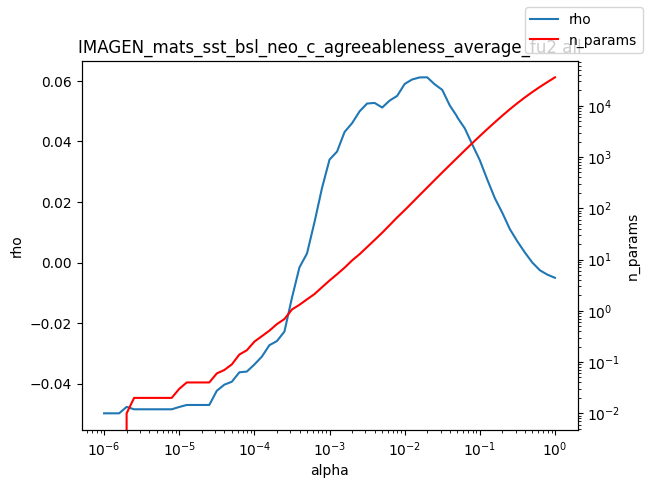

The file beside this chart, header and first rows:
alpha, rho, n_params
1e-06, -0.04979, 0.0
1.2589254117941661e-06, -0.04979, 0.0
1.584893192461111e-06, -0.04979, 0.0
1.9952623149688787e-06, -0.04767, 0.01
2.511886431509577e-06, -0.04846, 0.02
3.162277660168379e-06, -0.04846, 0.02
3.981071705534969e-06, -0.04846, 0.02
5.011872336272715e-06, -0.04846, 0.02
6.30957344480193e-06, -0.04846, 0.02
7.943282347242805e-06, -0.04846, 0.02
1e-05, -0.0477, 0.03
1.2589254117941661e-05, -0.04704, 0.04
1.5848931924611107e-05, -0.04704, 0.04
1.9952623149688786e-05, -0.04704, 0.04
2.511886431509577e-05, -0.04704, 0.04
3.1622776601683795e-05, -0.04235, 0.06
3.9810717055349695e-05, -0.04033, 0.07
5.011872336272725e-05, -0.03936, 0.09
6.309573444801929e-05, -0.03625, 0.14
7.943282347242806e-05, -0.036, 0.17
0.0001, -0.03368, 0.25
0.0001259, -0.03105, 0.32
0.0001585, -0.02729, 0.41
0.0001995, -0.02594, 0.55
0.0002512, -0.02278, 0.69
0.0003162, -0.01163, 1.06
0.0003981, -0.001573, 1.31
0.0005012, 0.00299, 1.67
0.000631, 0.01335, 2.12
0.0007943, 0.02463, 2.88
0.001, 0.03401, 3.89
0.001259, 0.03665, 5.16
0.001585, 0.04312, 6.92
0.001995, 0.04604, 9.59
0.002512, 0.04995, 12.72
0.003162, 0.05253, 17.48
0.003981, 0.05272, 24.05
0.005, 0.05123, 33.13
0.005012, 0.05119, 33.22
0.00631, 0.0535, 46.87
0.007943, 0.05505, 66.29
0.01, 0.059, 91.65
0.01259, 0.06048, 128.6
0.01585, 0.06115, 181.1
0.01995, 0.06118, 253.8
0.02512, 0.05886, 356.4
0.03162, 0.05703, 498.9
0.03981, 0.05189, 694.6
0.05, 0.04817, 963.7
0.05012, 0.04798, 967
0.0631, 0.04432, 1345
0.07943, 0.03898, 1862
0.1, 0.03378, 2560
0.1259, 0.02735, 3503
0.1585, 0.02126, 4756
0.1995, 0.01639, 6412
0.2512, 0.01103, 8550
0.3162, 0.006967, 11226
0.3981, 0.003301, 14537
0.5012, -4.0984118167807644e-05, 18540
... 3 more rows
